Image classification data set "mock_oct2017" (koraayoztuurk/retina-oct-anomaly-detection on GitHub). Class labels (4): CNV, DME, drusen, normal.

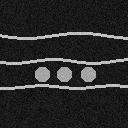
Label: DME

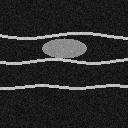
Label: CNV

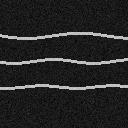
Label: normal

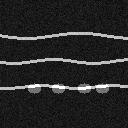
Label: drusen

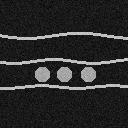
Label: DME

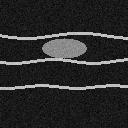
Label: CNV
